11-way image classification set "final" from GitHub (troniixx/aml2026-group-18); label vocabulary: bird, boar, dog, dragon, hare, horse, monkey, ram, rat, snake, tiger.

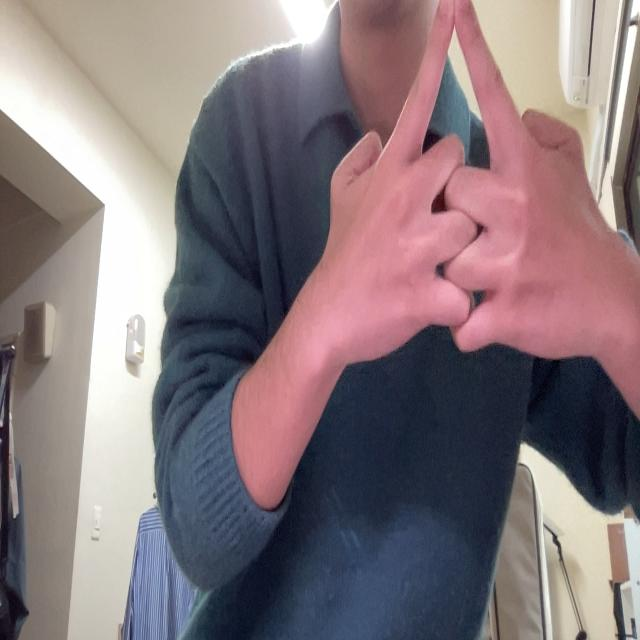
Label: horse

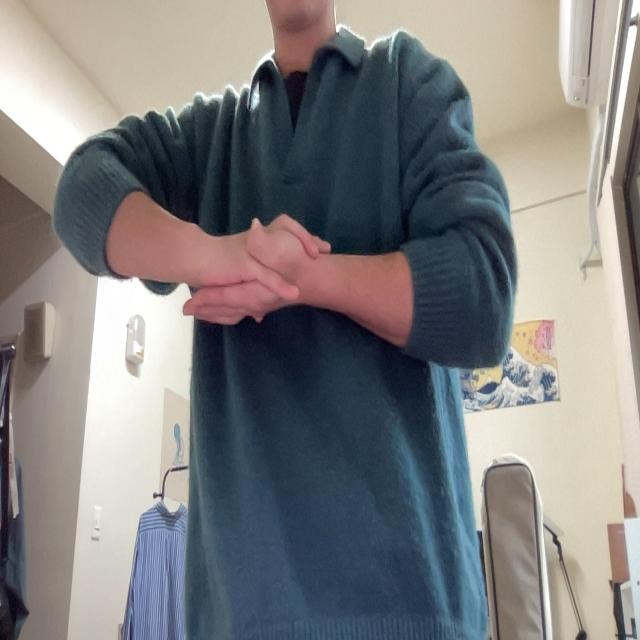
Label: monkey

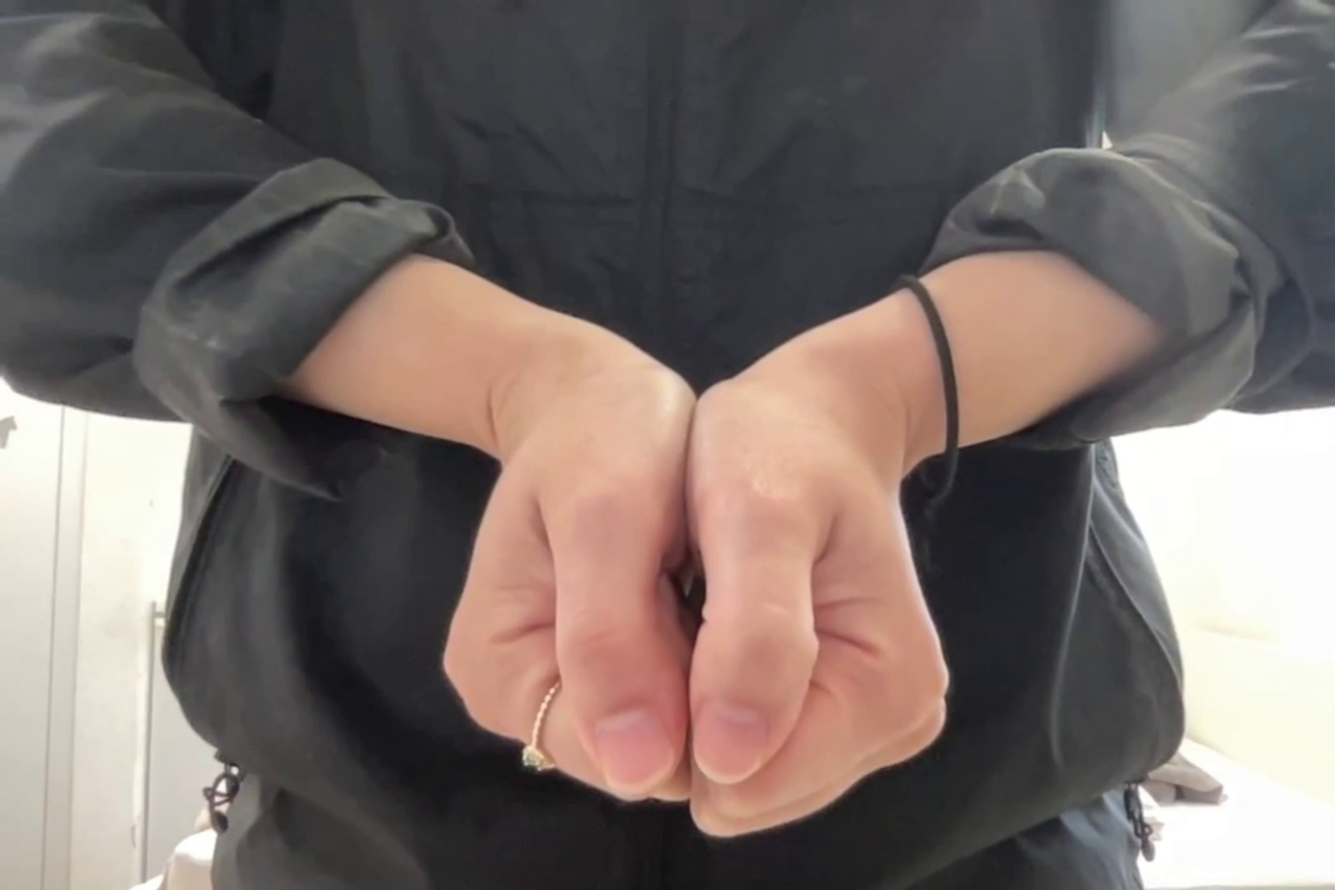
Label: boar

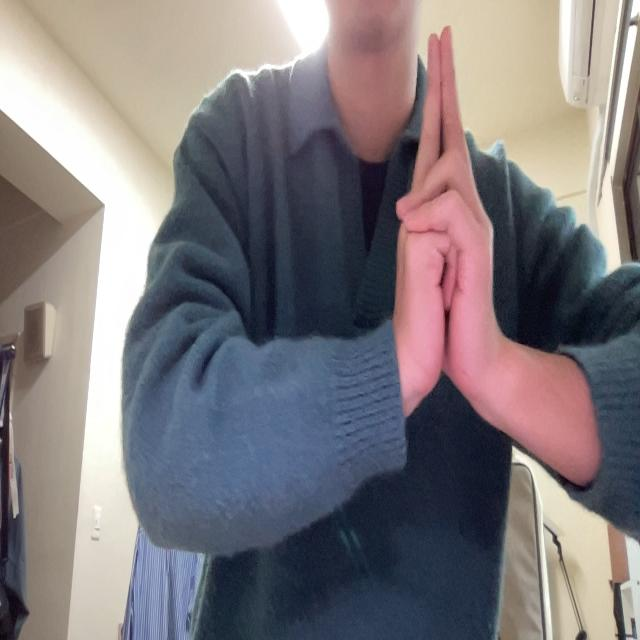
Label: ram

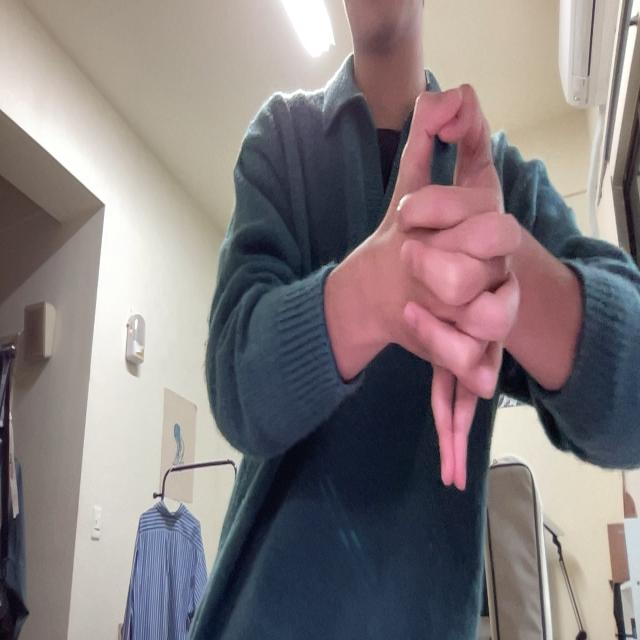
Label: dragon

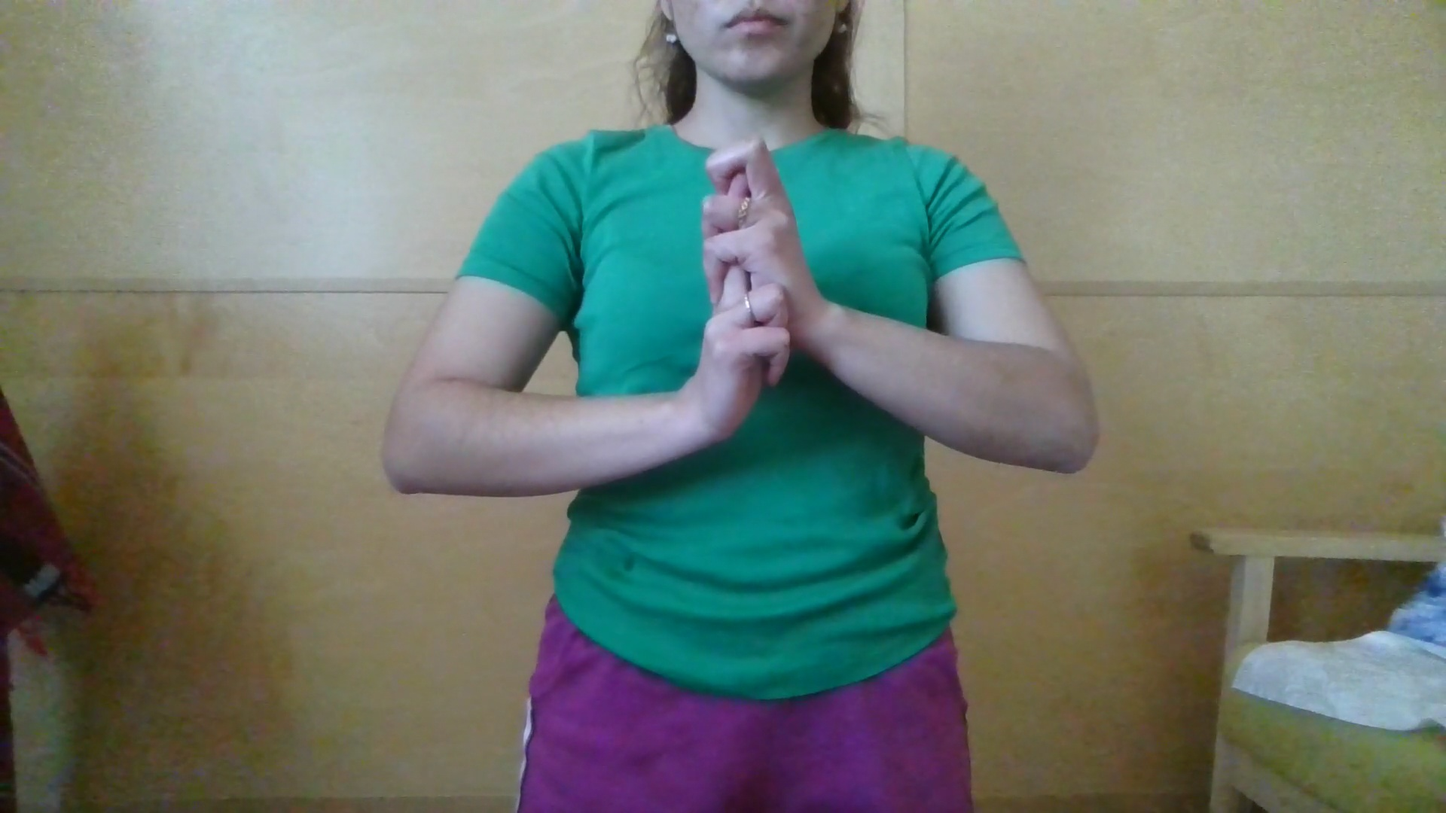
Label: rat
